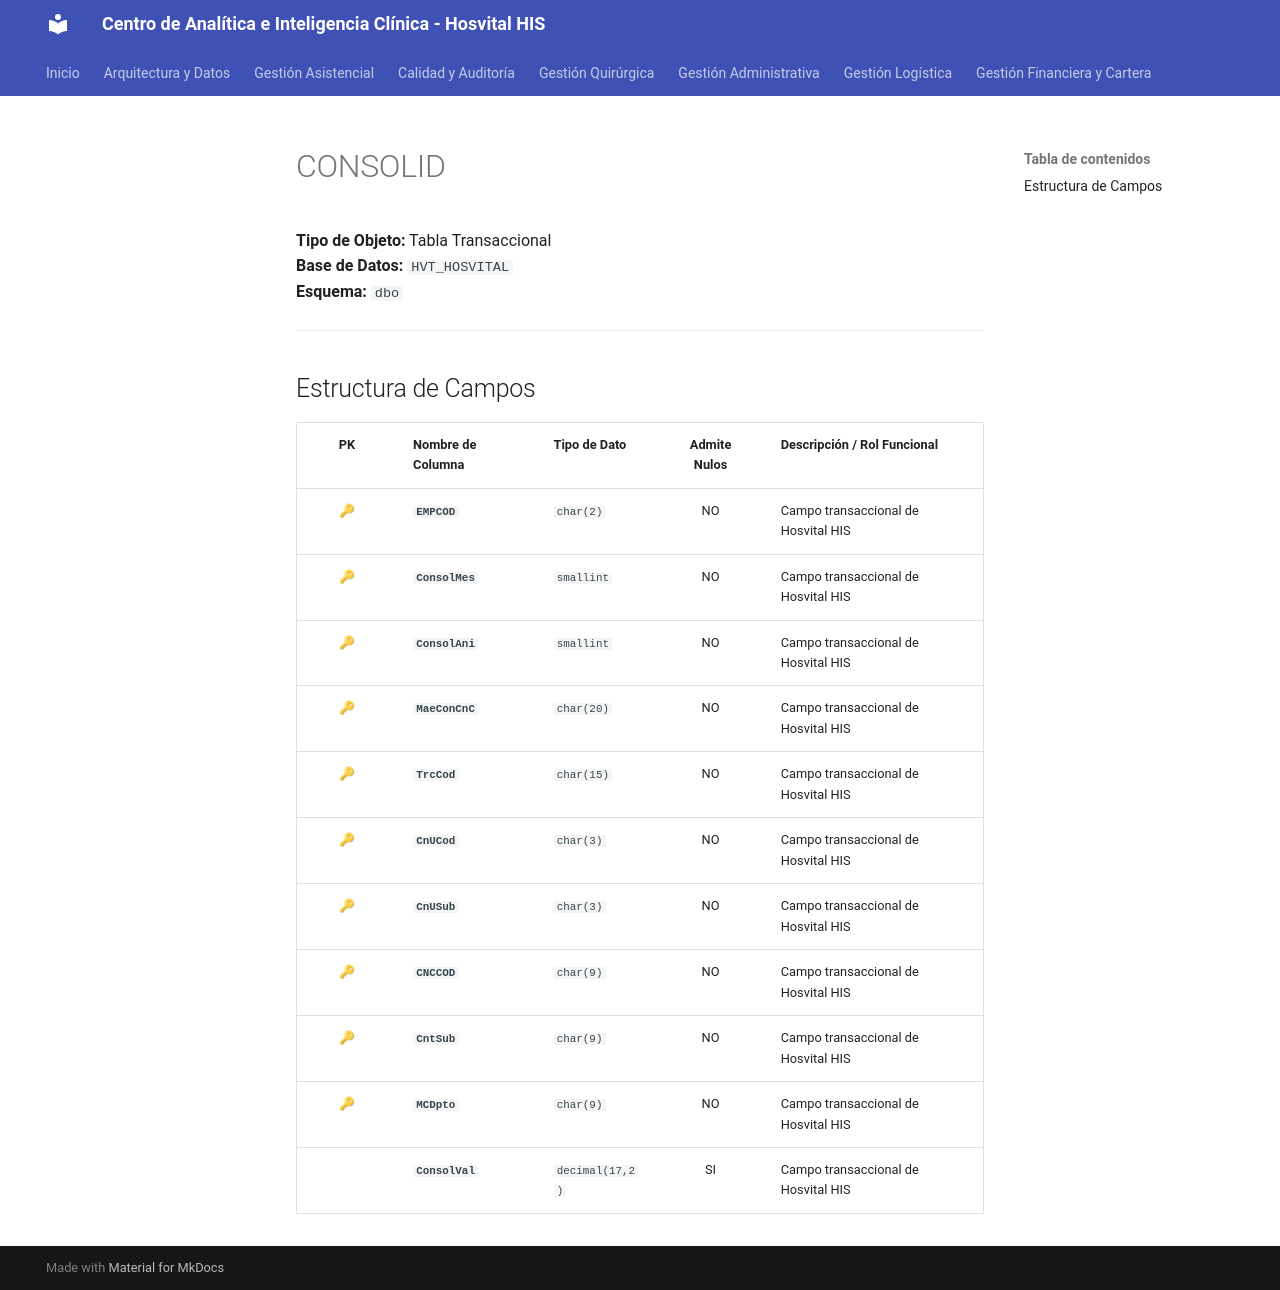

repository: SoporteSaludtech/superset-docs · page: diccionario-general/CONSOLID/index.html · generator: mkdocs

# CONSOLID

**Tipo de Objeto:** Tabla Transaccional  
**Base de Datos:** `HVT_HOSVITAL`  
**Esquema:** `dbo`

---

## Estructura de Campos

| PK | Nombre de Columna | Tipo de Dato | Admite Nulos | Descripción / Rol Funcional |
| :-: | :--- | :--- | :-: | :--- |
| 🔑 | **`EMPCOD`** | `char(2)` | NO | Campo transaccional de Hosvital HIS |
| 🔑 | **`ConsolMes`** | `smallint` | NO | Campo transaccional de Hosvital HIS |
| 🔑 | **`ConsolAni`** | `smallint` | NO | Campo transaccional de Hosvital HIS |
| 🔑 | **`MaeConCnC`** | `char(20)` | NO | Campo transaccional de Hosvital HIS |
| 🔑 | **`TrcCod`** | `char(15)` | NO | Campo transaccional de Hosvital HIS |
| 🔑 | **`CnUCod`** | `char(3)` | NO | Campo transaccional de Hosvital HIS |
| 🔑 | **`CnUSub`** | `char(3)` | NO | Campo transaccional de Hosvital HIS |
| 🔑 | **`CNCCOD`** | `char(9)` | NO | Campo transaccional de Hosvital HIS |
| 🔑 | **`CntSub`** | `char(9)` | NO | Campo transaccional de Hosvital HIS |
| 🔑 | **`MCDpto`** | `char(9)` | NO | Campo transaccional de Hosvital HIS |
|  | **`ConsolVal`** | `decimal(17,2)` | SI | Campo transaccional de Hosvital HIS |
